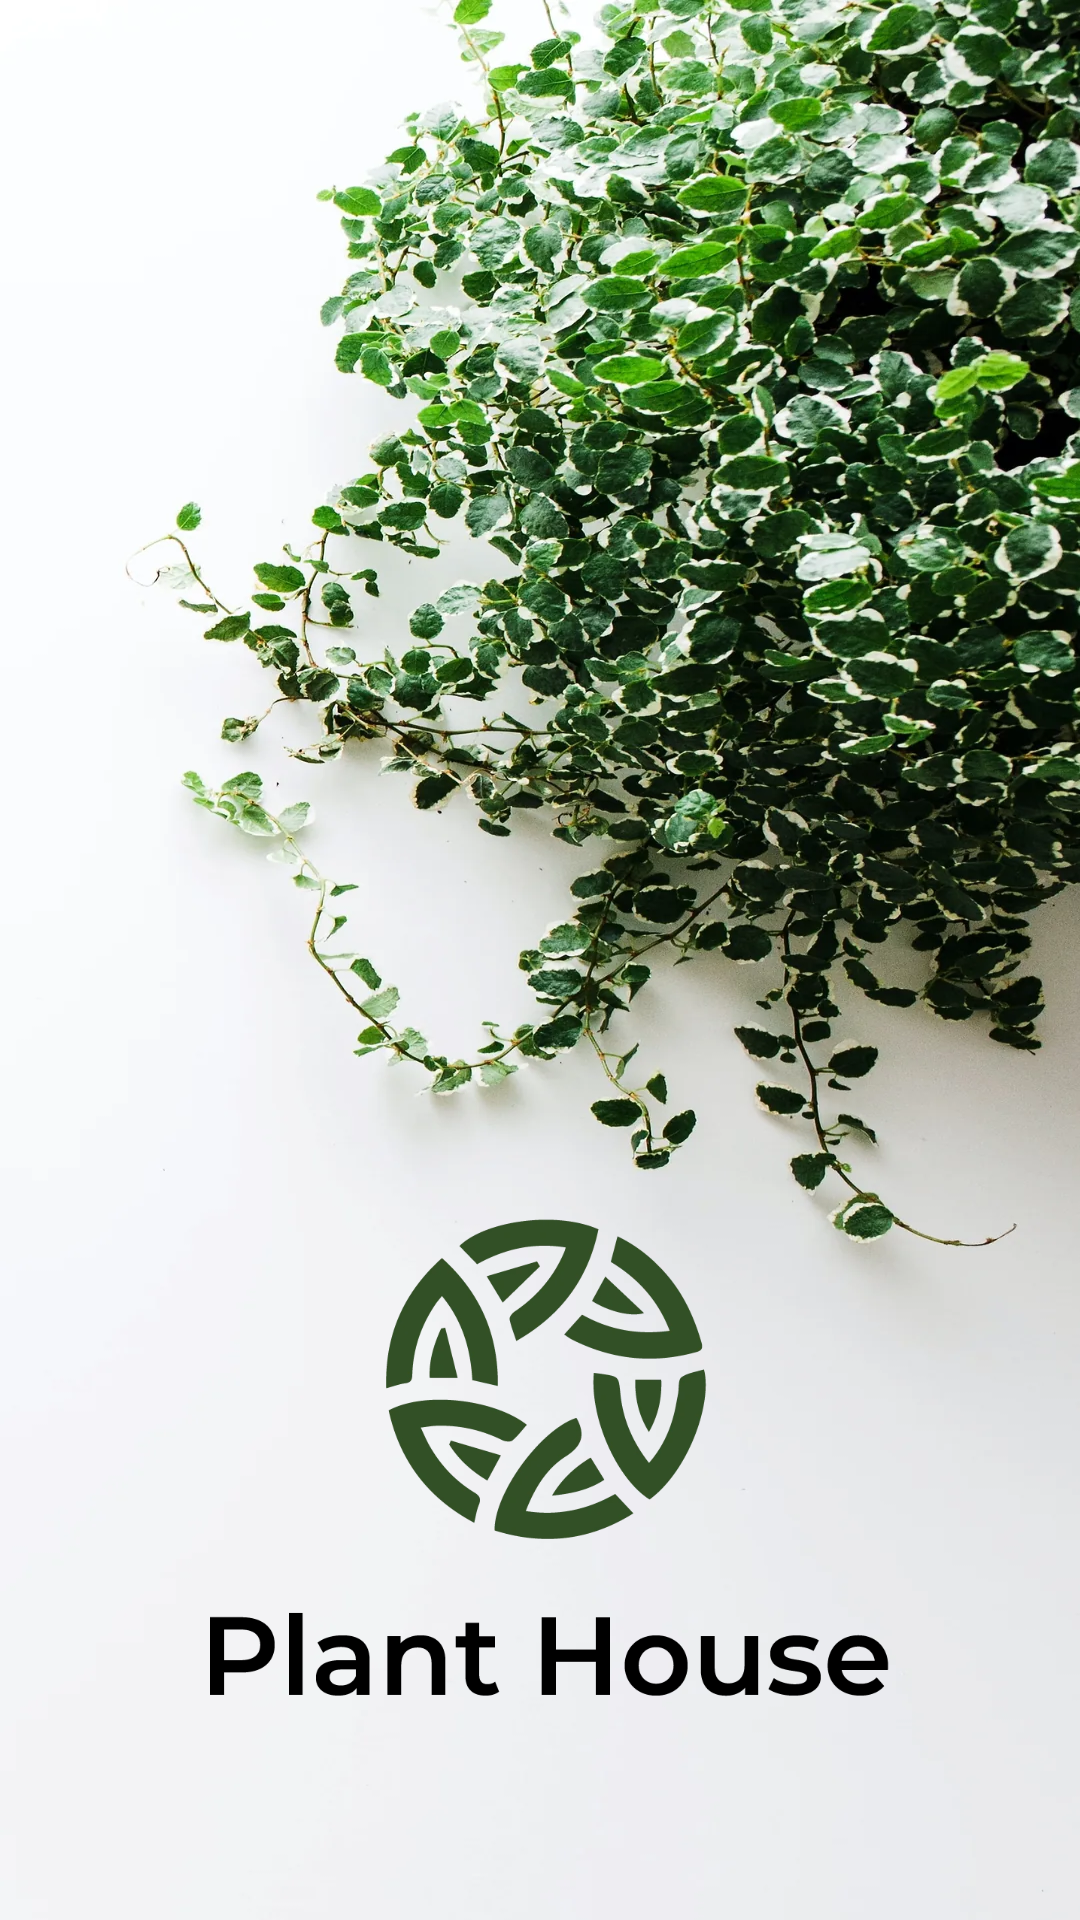

Here is an Android app screen rendered from its layout file. Give the layout XML and the strings, colors and styles it references.
<!-- AndroidManifest.xml: application theme Theme.PlantsHome -->
<!-- res/layout/activity_splash.xml -->
<?xml version="1.0" encoding="utf-8"?>
<androidx.constraintlayout.widget.ConstraintLayout xmlns:android="http://schemas.android.com/apk/res/android"
    xmlns:app="http://schemas.android.com/apk/res-auto"
    xmlns:tools="http://schemas.android.com/tools"
    android:layout_width="match_parent"
    android:layout_height="match_parent"
    tools:context=".SplashActivity"
    android:background="@drawable/mybg"

    >















    <ImageView
        android:id="@+id/splashLogo"
        android:layout_width="257dp"
        android:layout_height="194dp"
        android:src="@drawable/mylogo"
        app:layout_constraintBottom_toBottomOf="parent"
        app:layout_constraintEnd_toEndOf="parent"
        app:layout_constraintStart_toStartOf="parent"
        app:layout_constraintTop_toTopOf="parent"
        app:layout_constraintVertical_bias="0.871"
        tools:ignore="MissingConstraints" />


</androidx.constraintlayout.widget.ConstraintLayout>
<!-- resources referenced by this layout -->
<resources>
  <!-- drawable mybg: jpg bitmap (drawable, 1036766 bytes) -->
  <!-- drawable mylogo: png bitmap (drawable, 36562 bytes) -->
  <style name="Theme.PlantsHome" parent="Theme.MaterialComponents.DayNight.NoActionBar">
          
          <item name="colorPrimary">@color/purple_500</item>
          <item name="colorPrimaryVariant">@color/purple_700</item>
          <item name="colorOnPrimary">@color/white</item>
          
          <item name="colorSecondary">@color/teal_200</item>
          <item name="colorSecondaryVariant">@color/teal_700</item>
          <item name="colorOnSecondary">@color/black</item>
          
          <item name="android:statusBarColor" tools:targetApi="l">?attr/colorPrimaryVariant</item>
          
      </style>
  <color name="purple_500">#314F25</color>
  <color name="purple_700">#314F25</color>
  <color name="white">#FFFFFFFF</color>
  <color name="teal_200">#314F25</color>
  <color name="teal_700">#314F25</color>
  <color name="black">#FF000000</color>
</resources>
